Run: headless pygame with SDL's dummy video driver; simulated clock (each Clock.tick advances the game by its frame time, no real sleeping); random seed 0; keys injected as events and as key.get_pressed() state; mouse plan: one left click at the window centre at the start of phase 2, then a move to the lower-right quarter at the start of phase 3.
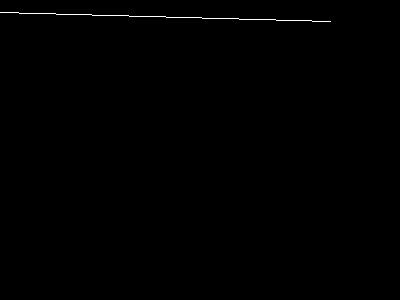
Frame 1 of 4 · flips 1–60 · no input
Frame 2 of 4 · flips 61–180 · clicked the window centre · tapped SPACE, RETURN · held RIGHT (→), D · screen unchanged from frame 1, image omitted
Frame 3 of 4 · flips 181–300 · moved the mouse to the lower-right quarter · held DOWN (↓), S · screen unchanged from frame 2, image omitted
Frame 4 of 4 · flips 301–420 · held LEFT (←), A, UP (↑), W · screen unchanged from frame 3, image omitted

The pygame program that drew these frames:

#!/usr/bin/env python
# Mouse Motion Events
import pygame
pygame.init()

clock = pygame.time.Clock()
width = 400
height = 300

# Definir algunos colores
NEGRO  = (  0,   0,   0)
BLANCO = (255, 255, 255)
VERDE  = (0,   255,   0)
ROJO   = (255,   0,   0)

DIMENSION = (width, height)
#pygame.draw.line and pygame.draw.aaline
# Arguments
# screen,Color,point1,point2, wideline
d = pygame.display
screen = d.set_mode(DIMENSION)
caption = d.set_caption('Mouse Events ')
running = True

while running:
    event = pygame.event.poll()
    if event.type == pygame.QUIT:
        running = False
        print('Game Over')
    elif event.type == pygame.MOUSEMOTION:
        print('Mouse in pos: {} at: {}'.format(type(event.pos), event.pos))
        x, y = event.pos
# print(pygame.event.pump())     #This is a event queue handle by the
# pygame handler
    screen.fill((0, 0, 0))
    pygame.draw.line(screen, (255, 255, 255), (0, 12), (330, 21))
    d.flip()
    #clock.tick(7)               # refresh display 
